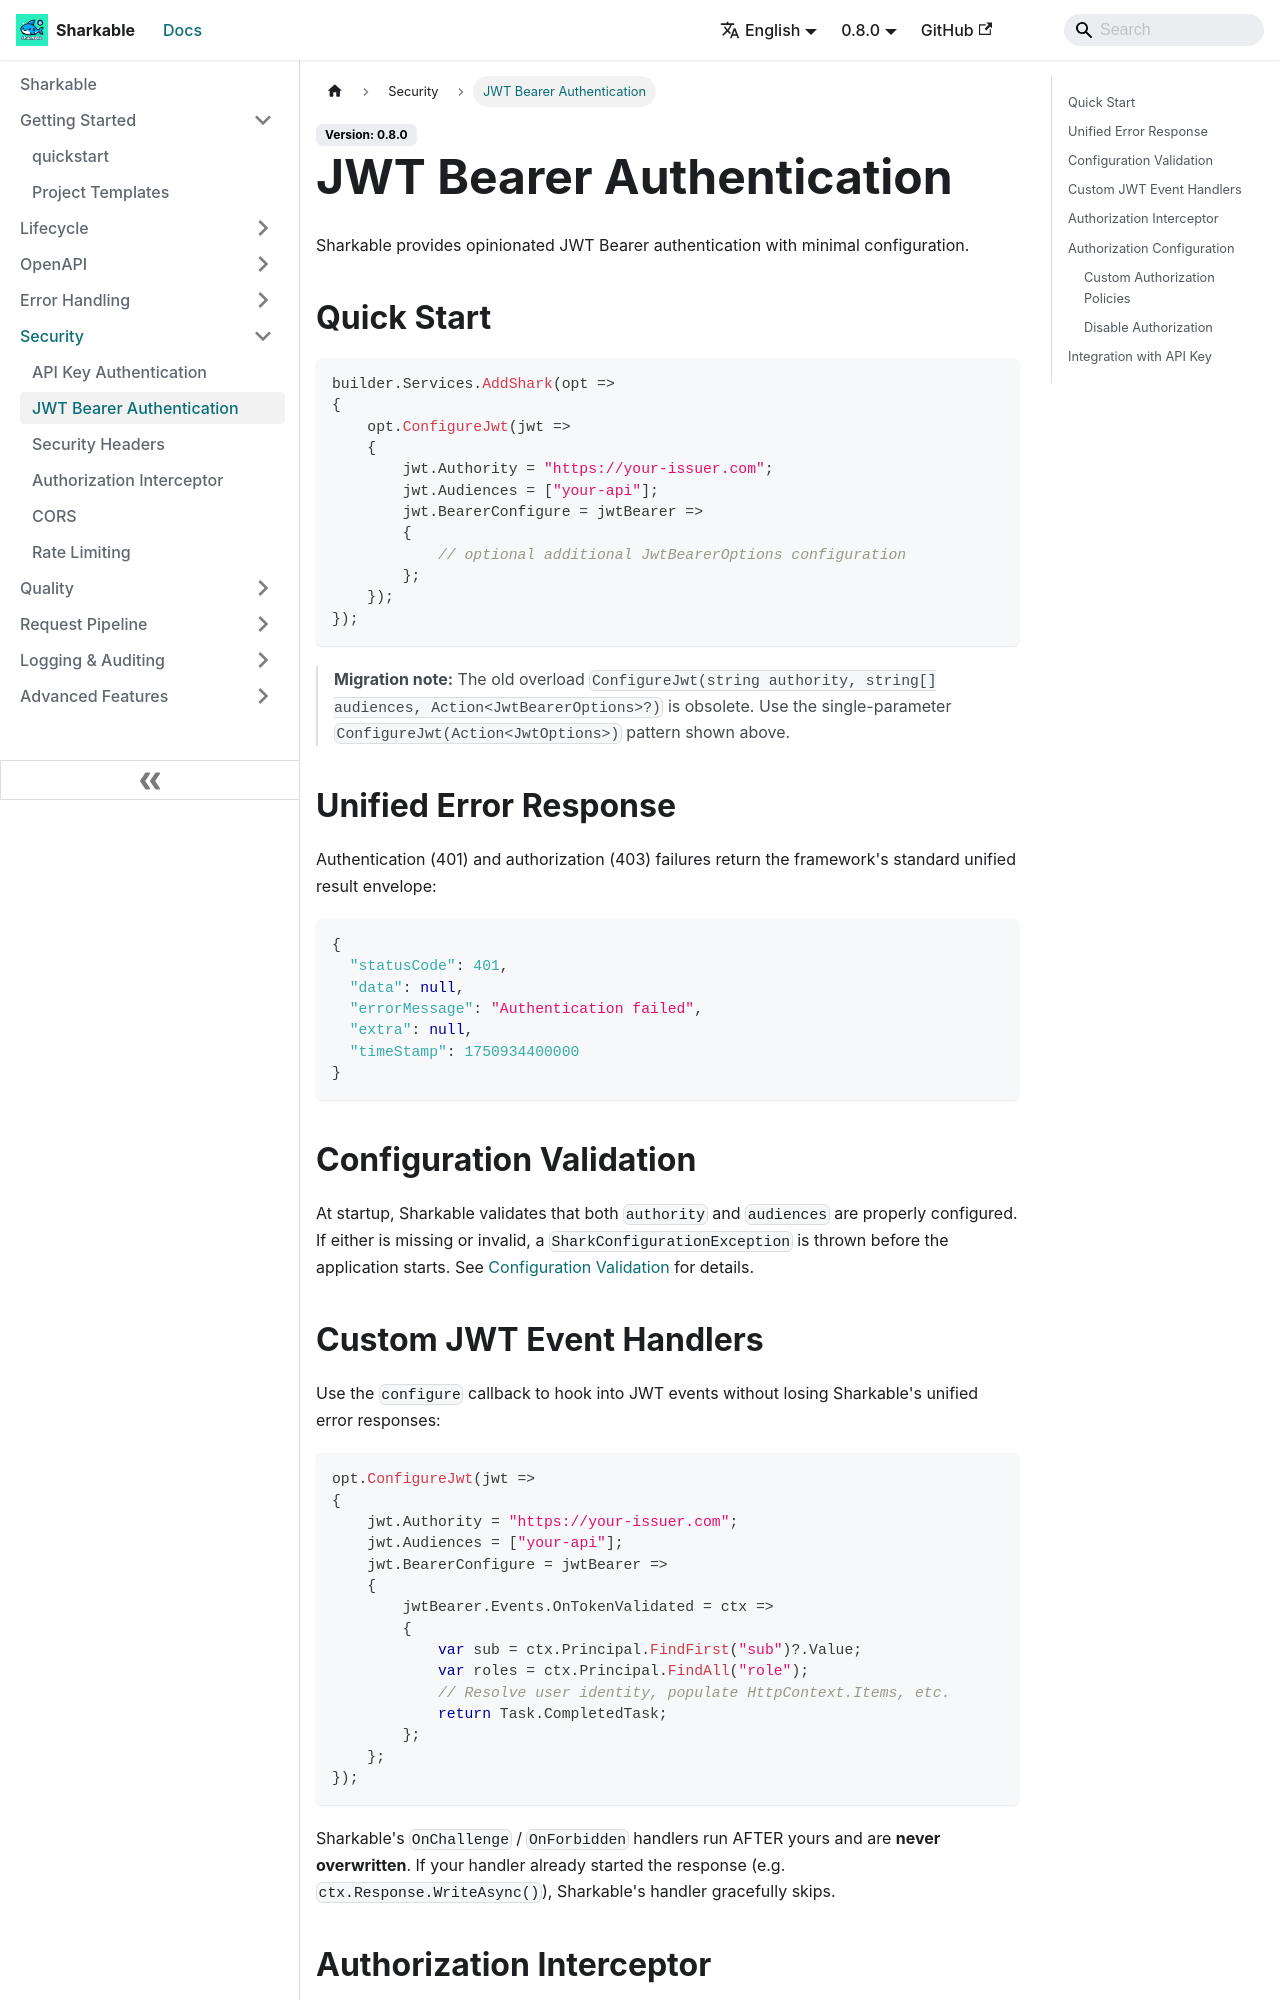

repository: SharkableIO/sharkableio.github.io · page: jwt-auth/index.html · generator: docusaurus

# JWT Bearer Authentication

Sharkable provides opinionated JWT Bearer authentication with minimal configuration.

## Quick Start

```csharp
builder.Services.AddShark(opt =>
{
    opt.ConfigureJwt(jwt =>
    {
        jwt.Authority = "https://your-issuer.com";
        jwt.Audiences = ["your-api"];
        jwt.BearerConfigure = jwtBearer =>
        {
            // optional additional JwtBearerOptions configuration
        };
    });
});
```

> **Migration note:** The old overload `ConfigureJwt(string authority, string[] audiences, Action<JwtBearerOptions>?)` is obsolete. Use the single-parameter `ConfigureJwt(Action<JwtOptions>)` pattern shown above.

## Unified Error Response

Authentication (401) and authorization (403) failures return the framework's standard unified result envelope:

```json
{
  "statusCode": 401,
  "data": null,
  "errorMessage": "Authentication failed",
  "extra": null,
  "timeStamp": 1750934400000
}
```

## Configuration Validation

At startup, Sharkable validates that both `authority` and `audiences` are properly configured. If either is missing or invalid, a `SharkConfigurationException` is thrown before the application starts. See [Configuration Validation](config-validation) for details.
